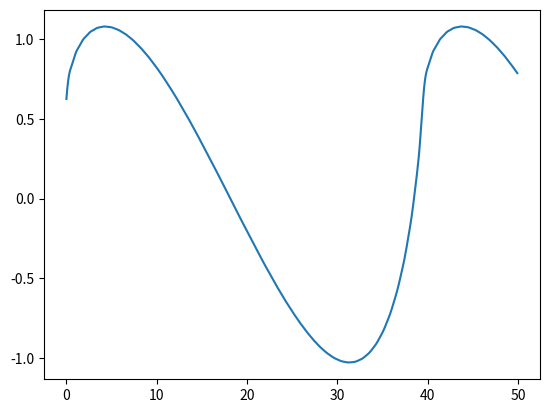

This figure's Python source:
import numpy as np
import matplotlib.pyplot as plt

def generate_fourier_basis_function(coefficients, period=2 * np.pi):
    """
    Generate a function represented on a Fourier basis.

    Parameters:
    coefficients (np.array): Coefficients of the Fourier terms.
    gradient (bool) : whether to return gradient
    period (float): Period of the function.

    Returns:
    callable: A function represented on a Fourier basis.
    Useless GPT code that I have to rewrite
    """

    num_terms = len(coefficients)//2
    def fourier_basis_function(x):
        k = np.arange(1, num_terms+1).reshape(num_terms, 1)/period
        return np.dot(coefficients[::2].T, np.sin(np.dot(k, x.T))).T + \
                np.dot(coefficients[1::2].T, np.cos(np.dot(k, x.T))).T


    return fourier_basis_function


if __name__ == '__main__':
    # Sample Usage, the coefficients need to be vstacked
    num_terms = 100
    coefficients = np.array([1/(i//2+1)**2 for i in range(1,num_terms+1)]).reshape(num_terms,1)
    
    f = generate_fourier_basis_function(coefficients)
    # Generate synthetic data
    # g^-1 = A'

    n = 100_000
    alpha = 2
    period = 2 * np.pi
    xx = np.arange(0, 50,0.1)
    xx = xx.reshape(xx.shape[0],1)
    plt.plot(xx, f(xx))